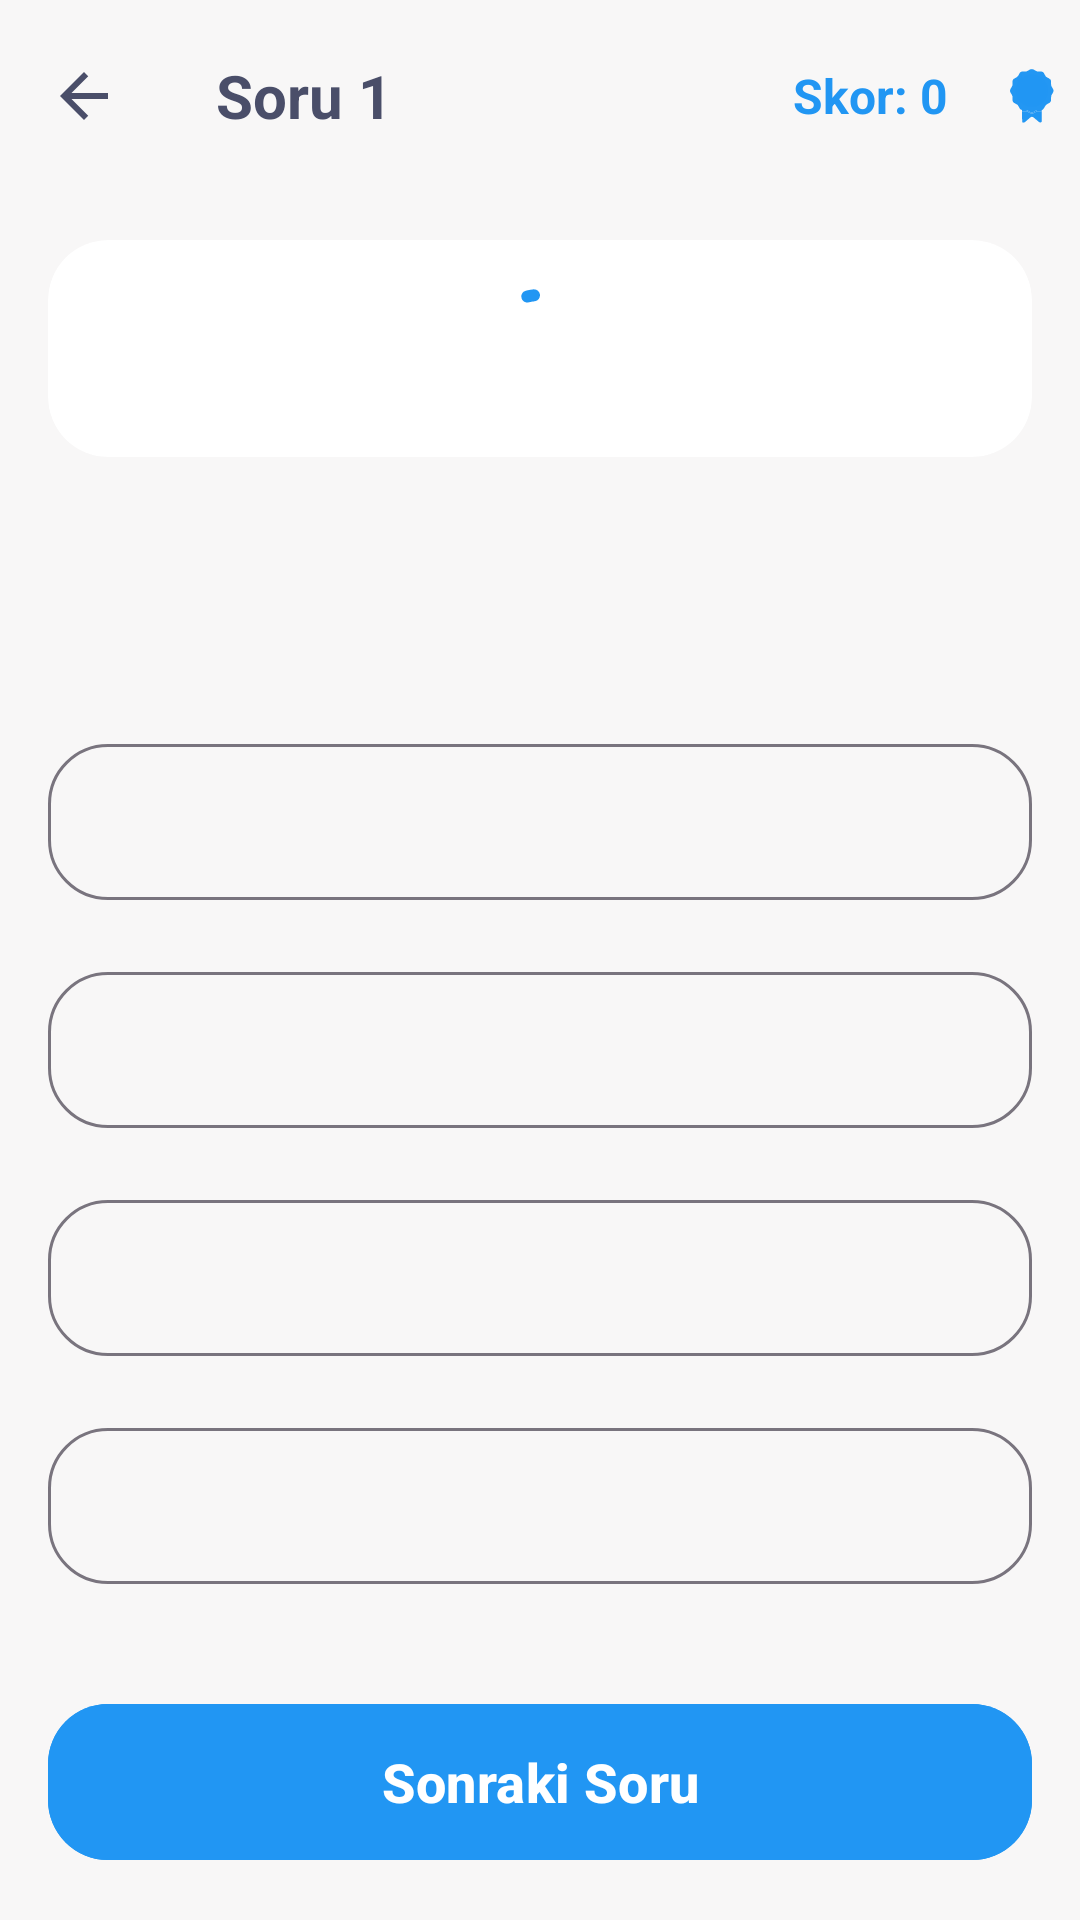

Here is an Android app screen rendered from its layout file. Give the layout XML and the strings, colors and styles it references.
<!-- AndroidManifest.xml: application theme Theme.PupilicaHackathon -->
<!-- res/layout/fragment_quiz.xml -->
<?xml version="1.0" encoding="utf-8"?>
<androidx.constraintlayout.widget.ConstraintLayout xmlns:android="http://schemas.android.com/apk/res/android"
    xmlns:app="http://schemas.android.com/apk/res-auto"
    xmlns:tools="http://schemas.android.com/tools"
    android:layout_width="match_parent"
    android:layout_height="match_parent"
    android:background="@color/light_white">

    <com.google.android.material.appbar.MaterialToolbar
        android:id="@+id/toolbar"
        android:layout_width="0dp"
        android:layout_height="?attr/actionBarSize"
        android:background="@color/light_white"
        android:elevation="@dimen/elevation"
        app:layout_constraintEnd_toEndOf="parent"
        app:layout_constraintStart_toStartOf="parent"
        app:layout_constraintTop_toTopOf="parent"
        app:navigationIcon="@drawable/ic_arrow_back"
        app:navigationIconTint="@color/dark_grey"
        app:title=""
        app:titleTextColor="@color/dark_grey">

        <TextView
            android:id="@+id/tv_question_number"
            android:layout_width="wrap_content"
            android:layout_height="wrap_content"
            android:layout_marginStart="@dimen/_16dp"
            android:gravity="center_vertical"
            android:text="@string/question_number"
            android:textColor="@color/dark_grey"
            android:textSize="@dimen/text_size_xxlarge"
            android:textStyle="bold" />

        <LinearLayout
            android:layout_width="wrap_content"
            android:layout_height="match_parent"
            android:layout_gravity="end"
            android:gravity="center_vertical"
            android:orientation="horizontal">

            <TextView
                android:id="@+id/tv_score"
                android:layout_width="wrap_content"
                android:layout_height="wrap_content"
                android:layout_marginEnd="12dp"
                android:text="@string/score_text"
                android:textColor="@color/blue"
                android:textSize="@dimen/text_size_large"
                android:textStyle="bold" />

            <ImageView
                android:id="@+id/btn_badges"
                android:layout_width="@dimen/_32dp"
                android:layout_height="@dimen/_32dp"
                android:background="@drawable/circle_background"
                android:contentDescription="@string/badges"
                android:padding="@dimen/_6dp"
                android:src="@drawable/badges"
                app:tint="@color/blue" />

        </LinearLayout>

    </com.google.android.material.appbar.MaterialToolbar>

    <androidx.cardview.widget.CardView
        android:id="@+id/questionCard"
        android:layout_width="0dp"
        android:layout_height="wrap_content"
        android:layout_margin="@dimen/_16dp"
        app:cardCornerRadius="@dimen/_20dp"
        app:cardElevation="0dp"
        app:layout_constraintEnd_toEndOf="parent"
        app:layout_constraintStart_toStartOf="parent"
        app:layout_constraintTop_toBottomOf="@id/toolbar">

        <LinearLayout
            android:layout_width="match_parent"
            android:layout_height="wrap_content"
            android:gravity="center"
            android:orientation="vertical"
            android:padding="@dimen/_24dp">

            <TextView
                android:id="@+id/tvQuestion"
                android:layout_width="match_parent"
                android:layout_height="wrap_content"
                android:gravity="center"
                android:textColor="@color/dark_grey"
                android:textSize="@dimen/text_size_xlarge"
                android:textStyle="bold"
                tools:text="Diş sağlığı için en önemli faktör nedir?" />

        </LinearLayout>

    </androidx.cardview.widget.CardView>

    <com.google.android.material.progressindicator.CircularProgressIndicator
        android:id="@+id/progressIndicator"
        android:layout_width="@dimen/image_view"
        android:layout_height="@dimen/image_view"
        android:indeterminate="true"
        android:visibility="visible"
        app:indicatorColor="@color/blue"
        app:layout_constraintBottom_toBottomOf="@id/questionCard"
        app:layout_constraintEnd_toEndOf="@id/questionCard"
        app:layout_constraintStart_toStartOf="@id/questionCard"
        app:layout_constraintTop_toTopOf="@id/questionCard" />

    <com.google.android.material.button.MaterialButton
        android:id="@+id/btnOption1"
        style="@style/Widget.Material3.Button.OutlinedButton"
        android:layout_width="0dp"
        android:layout_height="@dimen/badge_size_small"
        android:layout_marginHorizontal="@dimen/_16dp"
        android:layout_marginBottom="@dimen/_16dp"
        android:textColor="@color/white"
        app:cornerRadius="@dimen/_20dp"
        app:layout_constraintBottom_toTopOf="@+id/btnOption2"
        app:layout_constraintEnd_toEndOf="parent"
        app:layout_constraintStart_toStartOf="parent"
        tools:text="A) Seçenek 1" />

    <com.google.android.material.button.MaterialButton
        android:id="@+id/btnOption2"
        style="@style/Widget.Material3.Button.OutlinedButton"
        android:layout_width="0dp"
        android:layout_height="@dimen/badge_size_small"
        android:layout_marginHorizontal="@dimen/_16dp"
        android:layout_marginBottom="@dimen/_16dp"
        android:textColor="@color/white"
        app:cornerRadius="@dimen/_20dp"
        app:layout_constraintBottom_toTopOf="@+id/btnOption3"
        app:layout_constraintEnd_toEndOf="parent"
        app:layout_constraintStart_toStartOf="parent"
        tools:text="B) Seçenek 2" />

    <com.google.android.material.button.MaterialButton
        android:id="@+id/btnOption3"
        style="@style/Widget.Material3.Button.OutlinedButton"
        android:layout_width="0dp"
        android:layout_height="@dimen/badge_size_small"
        android:layout_marginHorizontal="@dimen/_16dp"
        android:layout_marginBottom="@dimen/_16dp"
        android:textColor="@color/white"
        app:cornerRadius="@dimen/_20dp"
        app:layout_constraintBottom_toTopOf="@+id/btnOption4"
        app:layout_constraintEnd_toEndOf="parent"
        app:layout_constraintStart_toStartOf="parent"
        tools:text="C) Seçenek 3" />

    <com.google.android.material.button.MaterialButton
        android:id="@+id/btnOption4"
        style="@style/Widget.Material3.Button.OutlinedButton"
        android:layout_width="0dp"
        android:layout_height="@dimen/badge_size_small"
        android:layout_marginHorizontal="@dimen/_16dp"
        android:layout_marginBottom="@dimen/_32dp"
        android:textColor="@color/white"
        app:cornerRadius="@dimen/_20dp"
        app:layout_constraintBottom_toTopOf="@+id/btn_next_question"
        app:layout_constraintEnd_toEndOf="parent"
        app:layout_constraintStart_toStartOf="parent"
        tools:text="D) Seçenek 4" />

    <com.google.android.material.button.MaterialButton
        android:id="@+id/btn_next_question"
        style="@style/Widget.Material3.Button"
        android:layout_width="0dp"
        android:layout_height="@dimen/badge_size_small"
        android:layout_marginHorizontal="@dimen/_16dp"
        android:layout_marginBottom="@dimen/_16dp"
        android:backgroundTint="@color/blue"
        android:text="@string/next_question"
        android:textColor="@color/white"
        android:textSize="@dimen/item_artist_text_size"
        android:textStyle="bold"
        app:cornerRadius="@dimen/_20dp"
        app:layout_constraintBottom_toBottomOf="parent"
        app:layout_constraintEnd_toEndOf="parent"
        app:layout_constraintStart_toStartOf="parent" />

</androidx.constraintlayout.widget.ConstraintLayout>
<!-- resources referenced by this layout -->
<resources>
  <color name="blue">#2196F3</color>
  <color name="dark_grey">#4A4E69</color>
  <color name="light_white">#F8F7F7</color>
  <color name="white">#FFFFFF</color>
  <dimen name="_16dp">16dp</dimen>
  <dimen name="_20dp">20dp</dimen>
  <dimen name="_24dp">24dp</dimen>
  <dimen name="_32dp">32dp</dimen>
  <dimen name="_6dp">6dp</dimen>
  <dimen name="badge_size_small">60dp</dimen>
  <dimen name="elevation">4dp</dimen>
  <dimen name="image_view">48dp</dimen>
  <dimen name="item_artist_text_size">18sp</dimen>
  <dimen name="text_size_large">16sp</dimen>
  <dimen name="text_size_xlarge">18sp</dimen>
  <dimen name="text_size_xxlarge">20sp</dimen>
  <!-- drawable badges: png bitmap (drawable, 40622 bytes) -->
  <!-- drawable circle_background (drawable) -->
  <?xml version="1.0" encoding="utf-8"?>
  <shape xmlns:android="http://schemas.android.com/apk/res/android"
      android:shape="oval">
      <solid android:color="@color/smile_gray" />
  </shape>
  <!-- drawable ic_arrow_back (drawable) -->
  <vector xmlns:android="http://schemas.android.com/apk/res/android"
      android:width="@dimen/icon_size"
      android:height="@dimen/icon_size"
      android:tint="@color/gray"
      android:viewportWidth="24"
      android:viewportHeight="24">
      <path
          android:fillColor="@color/white"
          android:pathData="M20,11H7.83l5.59,-5.59L12,4l-8,8 8,8 1.41,-1.41L7.83,13H20v-2z" />
  </vector>
  <string name="badges">Rozetler</string>
  <string name="next_question">️Sonraki Soru</string>
  <string name="question_number">Soru 1</string>
  <string name="score_text">Skor: 0</string>
  <style name="Theme.PupilicaHackathon" parent="Base.Theme.PupilicaHackathon" />
  <dimen name="icon_size">24dp</dimen>
  <color name="gray">#757575</color>
  <style name="Base.Theme.PupilicaHackathon" parent="Theme.Material3.DayNight.NoActionBar">
          
          
      </style>
</resources>
